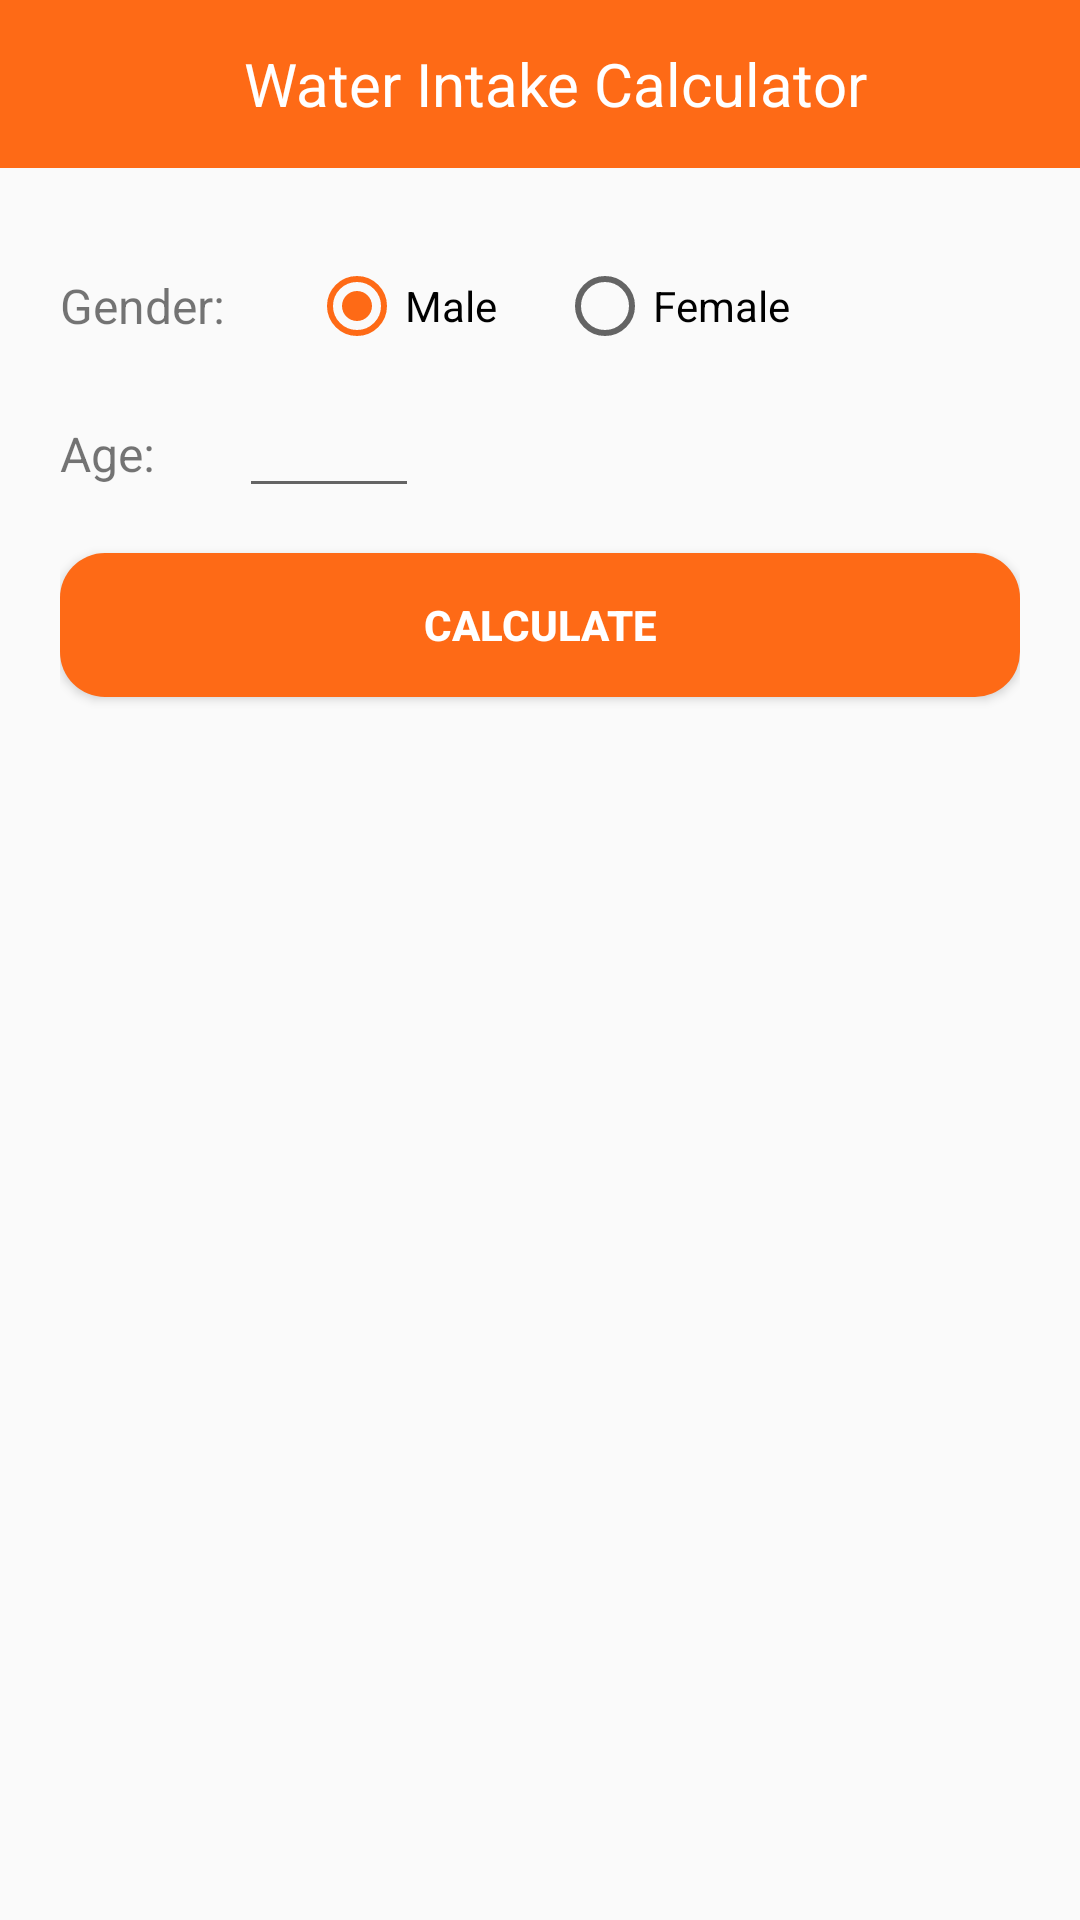

Here is an Android app screen rendered from its layout file. Give the layout XML and the strings, colors and styles it references.
<!-- AndroidManifest.xml: application theme AppTheme -->
<!-- res/layout/activity_water_intake_calculator.xml -->
<?xml version="1.0" encoding="utf-8"?>
<androidx.constraintlayout.widget.ConstraintLayout xmlns:android="http://schemas.android.com/apk/res/android"
    xmlns:app="http://schemas.android.com/apk/res-auto"
    xmlns:tools="http://schemas.android.com/tools"
    android:layout_width="match_parent"
    android:layout_height="match_parent"
    tools:context=".WaterIntakeCalculator">

    <LinearLayout
        android:layout_width="0dp"
        android:layout_height="0dp"
        app:layout_constraintTop_toTopOf="parent"
        app:layout_constraintLeft_toLeftOf="parent"
        app:layout_constraintRight_toRightOf="parent"
        app:layout_constraintBottom_toBottomOf="parent"
        android:orientation="vertical">

        <LinearLayout
            android:layout_width="match_parent"
            android:layout_height="?actionBarSize"
            android:orientation="horizontal"
            android:background="#FE6A16"
            android:gravity="center_vertical">
            <ImageView
                android:layout_width="wrap_content"
                android:layout_height="wrap_content"
                android:id="@+id/back"
                android:layout_marginLeft="10dp"
                android:src="@drawable/ic_arrow_back_black_24dp"/>
            <TextView
                android:layout_width="match_parent"
                android:layout_height="wrap_content"
                android:text="Water Intake Calculator"
                android:textSize="20sp"
                android:gravity="center"
                android:textColor="#ffffff" />
        </LinearLayout>
        <LinearLayout
            android:layout_width="match_parent"
            android:layout_height="match_parent"
            android:orientation="vertical"
            android:padding="20dp">
            <LinearLayout
                android:layout_width="match_parent"
                android:layout_height="wrap_content"
                android:orientation="horizontal"
                android:layout_marginTop="10dp"
                android:gravity="center_vertical">
                <TextView
                    android:layout_width="wrap_content"
                    android:layout_height="wrap_content"
                    android:text="Gender:  "
                    android:textSize="16sp"/>
                <RadioGroup
                    android:layout_width="wrap_content"
                    android:layout_height="wrap_content"
                    android:orientation="horizontal"
                    android:id="@+id/radioGroup1">
                    <RadioButton
                        android:layout_width="wrap_content"
                        android:layout_height="wrap_content"
                        android:id="@+id/male"
                        android:text="Male"
                        app:buttonTint="#FE6A16"
                        android:layout_marginLeft="20dp"
                        android:checked="true"
                        />
                    <RadioButton
                        android:layout_width="wrap_content"
                        android:layout_height="wrap_content"
                        android:id="@+id/female"
                        android:layout_marginLeft="20dp"
                        app:buttonTint="#FE6A16"
                        android:text="Female"
                        />
                </RadioGroup>

            </LinearLayout>
            <LinearLayout
                android:layout_width="match_parent"
                android:layout_height="wrap_content"
                android:orientation="horizontal"
                android:layout_marginTop="10dp"
                android:layout_gravity="center_horizontal" >
                <TextView
                    android:layout_width="wrap_content"
                    android:layout_height="wrap_content"
                    android:text="Age:       "
                    android:textSize="16sp"/>
                <EditText
                    android:layout_width="60dp"
                    android:layout_height="wrap_content"
                    android:inputType="number"
                    android:ems="10"
                    android:id="@+id/age"/>

            </LinearLayout>
            <Button
                android:layout_width="match_parent"
                android:layout_height="wrap_content"
                android:text="Calculate"
                android:id="@+id/signinBtn"
                android:layout_gravity="center_horizontal"
                android:layout_marginTop="15dp"
                android:visibility="visible"
                android:textColor="@android:color/white"
                android:background="@drawable/button_primary"
                android:textStyle="bold" />
            <LinearLayout
                android:layout_width="match_parent"
                android:layout_height="wrap_content"
                android:orientation="horizontal"
                android:layout_marginTop="15dp"
                android:gravity="center"
                android:id="@+id/intake_layout"
                android:visibility="gone">

                <TextView
                    android:layout_width="wrap_content"
                    android:layout_height="wrap_content"
                    android:textColor="#ff0000"
                    android:id="@+id/intake"
                    android:textSize="18sp"/>
            </LinearLayout>

        </LinearLayout>
    </LinearLayout>
</androidx.constraintlayout.widget.ConstraintLayout>
<!-- resources referenced by this layout -->
<resources>
  <!-- drawable button_primary (drawable) -->
  <?xml version="1.0" encoding="utf-8"?>
  <shape xmlns:android="http://schemas.android.com/apk/res/android"
      android:shape="rectangle" >
  
      <solid
          android:color="#FE6A16"/>
  
      <corners
          android:radius="15dp"/>
  </shape>
  <style name="AppTheme" parent="Theme.AppCompat.Light.DarkActionBar">
          
          <item name="colorPrimary">@color/colorPrimary</item>
          <item name="colorPrimaryDark">@color/colorPrimaryDark</item>
          <item name="colorAccent">@color/colorAccent</item>
      </style>
  <color name="colorPrimary">#008577</color>
  <color name="colorPrimaryDark">#00574B</color>
  <color name="colorAccent">#FE6A16</color>
</resources>
